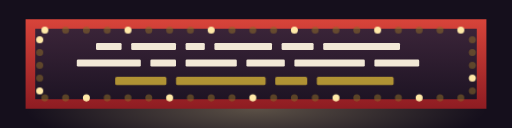
t = 0.00 s
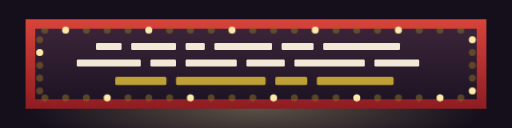
t = 1.20 s
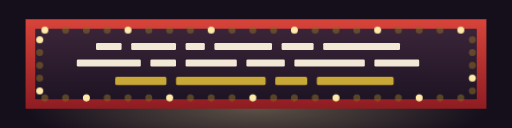
t = 1.61 s
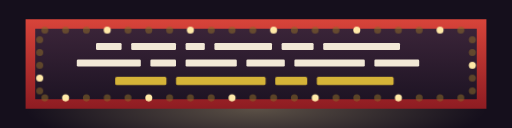
t = 2.05 s
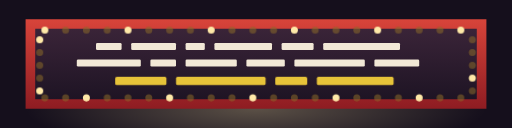
t = 3.33 s
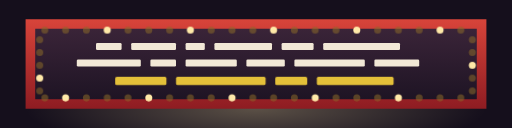
t = 3.96 s

The animated SVG that drew these frames (rendered in a browser with its animation timeline set to each time). Animation: 2 CSS @keyframes rules; one cycle of 4.60 s, repeats indefinitely.

<svg xmlns="http://www.w3.org/2000/svg" viewBox="0 0 160 40" width="1600" height="400"
     role="presentation" preserveAspectRatio="xMidYMid slice">
  <title>Marquee</title>
  <!-- Out front, with the letters already up. -->
  <style>
    .bulb { animation: chase 1.6s steps(1, end) infinite }
    .b1 { animation-delay: -.4s } .b2 { animation-delay: -.8s } .b3 { animation-delay: -1.2s }
    @keyframes chase { 0%,24% { fill: #FFE9A8; opacity: 1 }
                       25%,100% { fill: #8A6A2A; opacity: .55 } }
    .neon { animation: hum 3.4s ease-in-out infinite alternate }
    @keyframes hum { from { opacity: .72 } to { opacity: 1 } }
    @media (prefers-reduced-motion: reduce) {
      .bulb { animation: none; fill: #FFE9A8 } .neon { animation: none } }
  </style>
  <defs>
    <linearGradient id="marqface" x1="0" y1="0" x2="0" y2="1">
      <stop offset="0%" stop-color="#3A2438"/><stop offset="100%" stop-color="#1E1424"/>
    </linearGradient>
    <linearGradient id="marqtrim" x1="0" y1="0" x2="0" y2="1">
      <stop offset="0%" stop-color="#D8443A"/><stop offset="100%" stop-color="#8E1C22"/>
    </linearGradient>
    <radialGradient id="spill" cx=".5" cy=".5" r=".5">
      <stop offset="0%" stop-color="#FFE9A8" stop-opacity=".3"/>
      <stop offset="100%" stop-color="#FFE9A8" stop-opacity="0"/>
    </radialGradient>
  </defs>
  <rect width="160" height="40" fill="#150F1C"/>
  <ellipse cx="80" cy="34" rx="72" ry="14" fill="url(#spill)"/>
  <!-- The board. -->
  <path d="M8 6 L152 6 L152 34 L8 34 Z" fill="url(#marqtrim)"/>
  <path d="M11 9 L149 9 L149 31 L11 31 Z" fill="url(#marqface)"/>
  <!-- Letters, the kind somebody slides on with a pole. -->
  <g fill="#F2E8D6">
    <rect x="30" y="13.4" width="8" height="2.2" rx=".4"/><rect x="41" y="13.4" width="14" height="2.2" rx=".4"/>
    <rect x="58" y="13.4" width="6" height="2.2" rx=".4"/><rect x="67" y="13.4" width="18" height="2.2" rx=".4"/>
    <rect x="88" y="13.4" width="10" height="2.2" rx=".4"/><rect x="101" y="13.4" width="24" height="2.2" rx=".4"/>
    <rect x="24" y="18.6" width="20" height="2.2" rx=".4"/><rect x="47" y="18.6" width="8" height="2.2" rx=".4"/>
    <rect x="58" y="18.6" width="16" height="2.2" rx=".4"/><rect x="77" y="18.6" width="12" height="2.2" rx=".4"/>
    <rect x="92" y="18.6" width="22" height="2.2" rx=".4"/><rect x="117" y="18.6" width="14" height="2.2" rx=".4"/>
  </g>
  <g fill="#E8C43A" class="neon">
    <rect x="36" y="24" width="16" height="2.6" rx=".5"/><rect x="55" y="24" width="28" height="2.6" rx=".5"/>
    <rect x="86" y="24" width="10" height="2.6" rx=".5"/><rect x="99" y="24" width="24" height="2.6" rx=".5"/>
  </g>
  <!-- And the bulbs all the way round. -->
  <g><circle class="bulb b0" cx="14.0" cy="9.4" r="1.1"/><circle class="bulb b1" cx="20.5" cy="9.4" r="1.1"/><circle class="bulb b2" cx="27.0" cy="9.4" r="1.1"/><circle class="bulb b3" cx="33.5" cy="9.4" r="1.1"/><circle class="bulb b0" cx="40.0" cy="9.4" r="1.1"/><circle class="bulb b1" cx="46.5" cy="9.4" r="1.1"/><circle class="bulb b2" cx="53.0" cy="9.4" r="1.1"/><circle class="bulb b3" cx="59.5" cy="9.4" r="1.1"/><circle class="bulb b0" cx="66.0" cy="9.4" r="1.1"/><circle class="bulb b1" cx="72.5" cy="9.4" r="1.1"/><circle class="bulb b2" cx="79.0" cy="9.4" r="1.1"/><circle class="bulb b3" cx="85.5" cy="9.4" r="1.1"/><circle class="bulb b0" cx="92.0" cy="9.4" r="1.1"/><circle class="bulb b1" cx="98.5" cy="9.4" r="1.1"/><circle class="bulb b2" cx="105.0" cy="9.4" r="1.1"/><circle class="bulb b3" cx="111.5" cy="9.4" r="1.1"/><circle class="bulb b0" cx="118.0" cy="9.4" r="1.1"/><circle class="bulb b1" cx="124.5" cy="9.4" r="1.1"/><circle class="bulb b2" cx="131.0" cy="9.4" r="1.1"/><circle class="bulb b3" cx="137.5" cy="9.4" r="1.1"/><circle class="bulb b0" cx="144.0" cy="9.4" r="1.1"/><circle class="bulb b2" cx="14.0" cy="30.6" r="1.1"/><circle class="bulb b3" cx="20.5" cy="30.6" r="1.1"/><circle class="bulb b0" cx="27.0" cy="30.6" r="1.1"/><circle class="bulb b1" cx="33.5" cy="30.6" r="1.1"/><circle class="bulb b2" cx="40.0" cy="30.6" r="1.1"/><circle class="bulb b3" cx="46.5" cy="30.6" r="1.1"/><circle class="bulb b0" cx="53.0" cy="30.6" r="1.1"/><circle class="bulb b1" cx="59.5" cy="30.6" r="1.1"/><circle class="bulb b2" cx="66.0" cy="30.6" r="1.1"/><circle class="bulb b3" cx="72.5" cy="30.6" r="1.1"/><circle class="bulb b0" cx="79.0" cy="30.6" r="1.1"/><circle class="bulb b1" cx="85.5" cy="30.6" r="1.1"/><circle class="bulb b2" cx="92.0" cy="30.6" r="1.1"/><circle class="bulb b3" cx="98.5" cy="30.6" r="1.1"/><circle class="bulb b0" cx="105.0" cy="30.6" r="1.1"/><circle class="bulb b1" cx="111.5" cy="30.6" r="1.1"/><circle class="bulb b2" cx="118.0" cy="30.6" r="1.1"/><circle class="bulb b3" cx="124.5" cy="30.6" r="1.1"/><circle class="bulb b0" cx="131.0" cy="30.6" r="1.1"/><circle class="bulb b1" cx="137.5" cy="30.6" r="1.1"/><circle class="bulb b2" cx="144.0" cy="30.6" r="1.1"/><circle class="bulb b0" cx="12.4" cy="12.4" r="1.1"/><circle class="bulb b1" cx="12.4" cy="16.4" r="1.1"/><circle class="bulb b2" cx="12.4" cy="20.4" r="1.1"/><circle class="bulb b3" cx="12.4" cy="24.4" r="1.1"/><circle class="bulb b0" cx="12.4" cy="28.4" r="1.1"/><circle class="bulb b1" cx="147.6" cy="12.4" r="1.1"/><circle class="bulb b2" cx="147.6" cy="16.4" r="1.1"/><circle class="bulb b3" cx="147.6" cy="20.4" r="1.1"/><circle class="bulb b0" cx="147.6" cy="24.4" r="1.1"/><circle class="bulb b1" cx="147.6" cy="28.4" r="1.1"/></g>
</svg>
